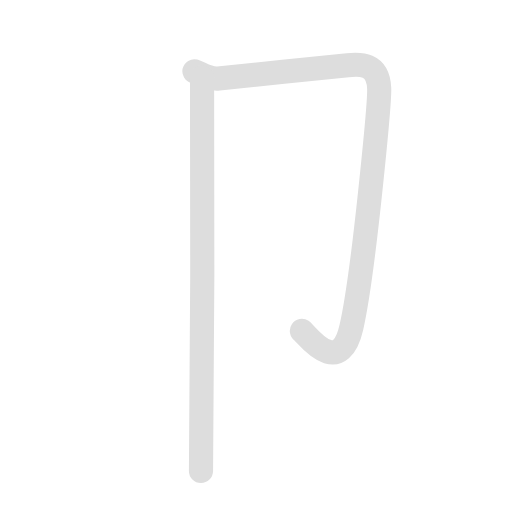
t = 0.00 s
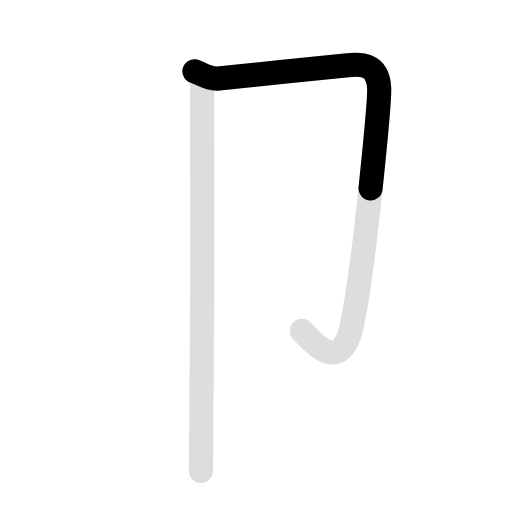
t = 0.75 s
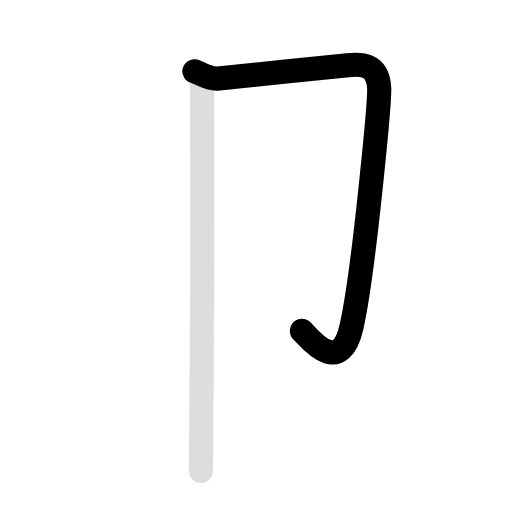
t = 1.50 s
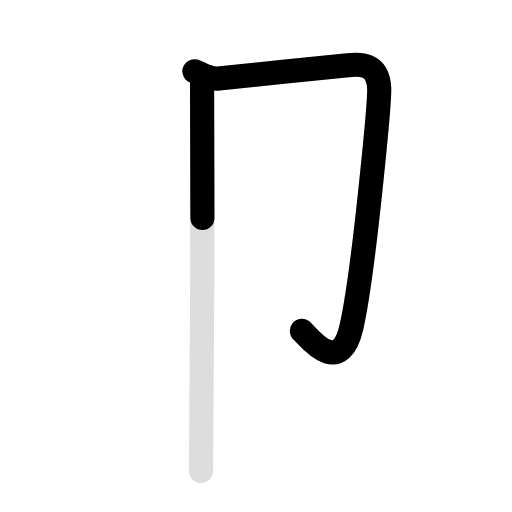
t = 2.25 s
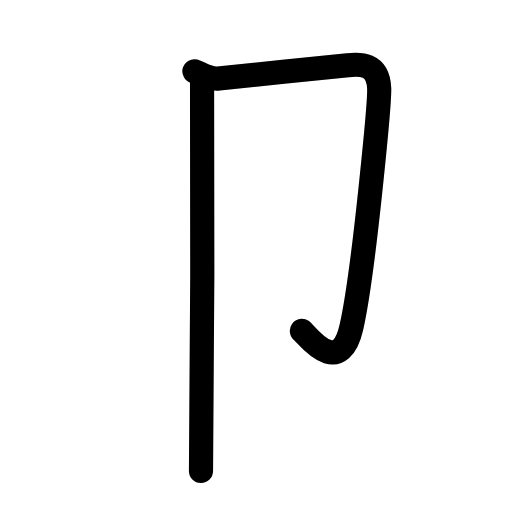
t = 3.00 s
t = 3.70 s: frame unchanged from t = 3.00 s, image omitted

The animated SVG that drew these frames (rendered in a browser with its animation timeline set to each time). Animation: 4 SMIL elements (animate=3,set=1); one cycle of 3.70 s, repeats indefinitely.

<svg id="kvg-05369" class="kanjivg" viewBox="0 0 106 106" width="106" height="106" xmlns="http://www.w3.org/2000/svg" xmlns:xlink="http://www.w3.org/1999/xlink" xml:space="preserve" version="1.1" baseProfile="full"><defs><style type="text/css">path.black{fill:none;stroke:black;stroke-width:5;stroke-linecap:round;stroke-linejoin:round;}path.grey{fill:none;stroke:#ddd;stroke-width:5;stroke-linecap:round;stroke-linejoin:round;}path.stroke{fill:none;stroke:black;stroke-width:5;stroke-linecap:round;stroke-linejoin:round;}text{font-size:16px;font-family:Segoe UI Symbol,Cambria Math,DejaVu Sans,Symbola,Quivira,STIX,Code2000;-webkit-touch-callout:none;cursor:pointer;-webkit-user-select:none;-khtml-user-select:none;-moz-user-select:none;-ms-user-select:none;user-select: none;}text:hover{color:#777;}#reset{font-weight:bold;}</style><marker id="markerStart" markerWidth="8" markerHeight="8" style="overflow:visible;"><circle cx="0" cy="0" r="1.5" style="stroke:none;fill:red;fill-opacity:0.5;"/></marker><marker id="markerEnd" style="overflow:visible;"><circle cx="0" cy="0" r="0.8" style="stroke:none;fill:blue;fill-opacity:0.5;"><animate attributeName="opacity" from="1" to="0" dur="3s" repeatCount="indefinite" /></circle></marker></defs><path d="M40.25,14.75c1,0.25,3,1.75,5,1.5S69.5,13.75,72,13.5s6.25-0.5,6.5,4.75c0.12,2.51-3.14,38.02-5.75,49.5c-2.5,11-9.5,1.25-10.25,0.75" class="grey" /><path d="M41.83,16c0.22,1,0,75.25-0.22,81.5" class="grey" /><path d="M40.25,14.75c1,0.25,3,1.75,5,1.5S69.5,13.75,72,13.5s6.25-0.5,6.5,4.75c0.12,2.51-3.14,38.02-5.75,49.5c-2.5,11-9.5,1.25-10.25,0.75" class="stroke" stroke-dasharray="150"><animate attributeName="stroke-dashoffset" from="150" to="0" dur="1.8s" begin="0.0s" fill="freeze" /></path><path d="M41.83,16c0.22,1,0,75.25-0.22,81.5" class="stroke" stroke-dasharray="150"><set attributeName="opacity" to="0" dur="1.9s" /><animate attributeName="stroke-dashoffset" from="150" to="0" dur="1.8s" begin="1.9s" fill="freeze" /></path></svg>
